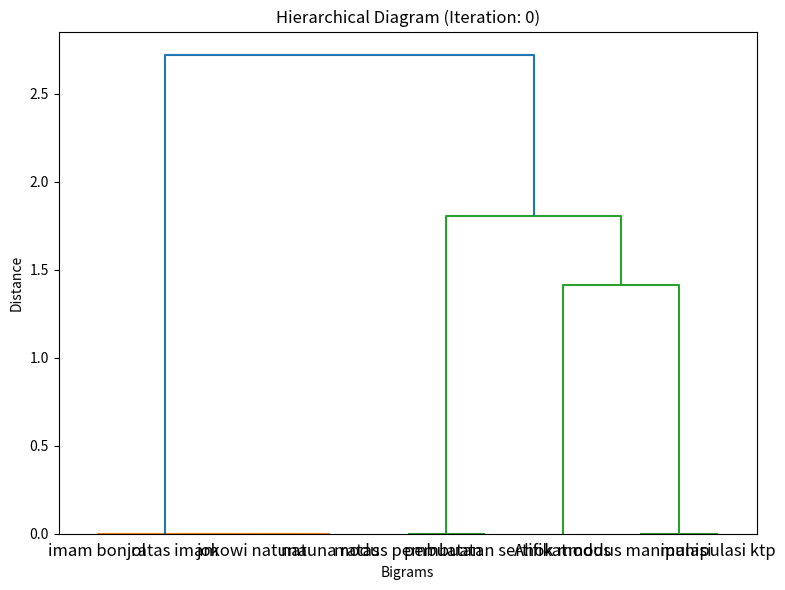

Python code for this plot: (Note: this script raises an exception after producing the figure.)
import numpy as np
import matplotlib.pyplot as plt
from scipy.cluster.hierarchy import dendrogram, linkage
import os

# Define the dataset
dataset = [
    "Ahok modus manipulasi ktp",
    "Ahok modus pembuatan sertifikat",
    "jokowi natuna ratas imam bonjol"
]

# Define the bigrams
bigrams = [
    ('Ahok', 'modus'),
    ('modus', 'manipulasi'),
    ('manipulasi', 'ktp'),
    ('modus', 'pembuatan'),
    ('pembuatan', 'sertifikat'),
    ('jokowi', 'natuna'),
    ('natuna', 'ratas'),
    ('ratas', 'imam'),
    ('imam', 'bonjol')
]

# Create the tweet-bigram matrix
n_tweets = len(dataset)
n_bigrams = len(bigrams)
tweet_bigram_matrix = np.zeros((n_tweets, n_bigrams), dtype=int)

# Populate the tweet-bigram matrix
for i, tweet in enumerate(dataset):
    for j, bigram in enumerate(bigrams):
        if all(word in tweet for word in bigram):
            tweet_bigram_matrix[i, j] = 1

# Print the tweet-bigram matrix
print("+----------------------+-----------+-----------+-----------+")
print("| Bi-gram              |   Tweet 1 |   Tweet 2 |   Tweet 3 |")
print("+======================+===========+===========+===========+")
for j, bigram in enumerate(bigrams):
    print(f"| {' '.join(bigram):20s} |", end=" ")
    for i in range(n_tweets):
        print(f"    {tweet_bigram_matrix[i, j]:2d}    |", end=" ")
    print()
print("+----------------------+-----------+-----------+-----------+")

# Compute the group average linkage distances
dist_matrix = np.zeros((n_bigrams, n_bigrams))
for i in range(n_bigrams):
    for j in range(i + 1, n_bigrams):
        a = ((tweet_bigram_matrix[:, i] > 0) & (tweet_bigram_matrix[:, j] > 0)).sum()
        b = (tweet_bigram_matrix[:, i] > 0).sum()
        c = (tweet_bigram_matrix[:, j] > 0).sum()
        dist = 1 - a / min(b, c)
        dist_matrix[i, j] = dist
        dist_matrix[j, i] = dist

# Print the distance matrix
print("\nDistance Matrix:")
for i in range(n_bigrams):
    print("+----------------------+ ", end="")
print()
for i in range(n_bigrams):
    print(f"| {bigrams[i][0]:<10s} {bigrams[i][1]:<10s} | ", end="")
print()
for i in range(n_bigrams):
    print("+----------------------+ ", end="")
print()
for i in range(n_bigrams):
    for j in range(n_bigrams):
        print(f"| {dist_matrix[i, j]:8.3f} ", end="")
    print("|")
for i in range(n_bigrams):
    print("+----------------------+ ", end="")
print()

# Specify the folder path to save the dendrogram figures
output_folder = "C:/Users/<user>/Documents/Kuliah/Semester 6/KKP/Trending Topic/dendogram fig"

# Compute the linkage matrix
Z = linkage(dist_matrix, method='average')

# Plot the initial dendrogram
fig, ax = plt.subplots(figsize=(8, 6))
dendrogram(Z, labels=[f"{bigram[0]} {bigram[1]}" for bigram in bigrams], ax=ax)
plt.title("Hierarchical Diagram (Iteration: 0)")
plt.xlabel("Bigrams")
plt.ylabel("Distance")
plt.tight_layout()

# Save the initial dendrogram figure
output_file = os.path.join(output_folder, "dendrogram_0.png")
plt.savefig(output_file)
plt.close()

# Perform hierarchical clustering
clusters = []
for i in range(1, n_bigrams):
    cluster = {"bigram": bigrams[i], "distance": dist_matrix[i, 0], "size": 1}
    clusters.append(cluster)

    # Update the distance matrix with group average linkage formula
    for j in range(1, i):
        a = ((tweet_bigram_matrix[:, i] > 0) & (tweet_bigram_matrix[:, j] > 0)).sum()
        b = (tweet_bigram_matrix[:, i] > 0).sum()
        c = (tweet_bigram_matrix[:, j] > 0).sum()
        dist = 1 - a / min(b, c)
        dist_matrix[i, j] = dist
        dist_matrix[j, i] = dist

    # Compute the linkage matrix for the current iteration
    Z = linkage(dist_matrix[:i+1, :i+1], method='average')

    # Plot the dendrogram for the current iteration
    fig, ax = plt.subplots(figsize=(8, 6))
    dendrogram(Z, labels=[f"{bigram[0]} {bigram[1]}" for bigram in bigrams[:i+1]], ax=ax)
    plt.title(f"Hierarchical Diagram (Iteration: {i})")
    plt.xlabel("Bigrams")
    plt.ylabel("Distance")
    plt.tight_layout()

    # Save the dendrogram figure for the current iteration
    output_file = os.path.join(output_folder, f"dendrogram_{i}.png")
    plt.savefig(output_file)
    plt.close()

# Print the clustering results
print("\nClustering Results:")
for i, cluster in enumerate(clusters):
    print(f"Cluster {i+1}: {cluster['bigram']} (Distance: {cluster['distance']}, Size: {cluster['size']})")

# Retrieve bigrams from Cluster 1 and Cluster 2
cluster_1_bigrams = [cluster['bigram'] for cluster in clusters[:n_bigrams-1] if cluster['size'] == 1]
cluster_2_bigrams = [cluster['bigram'] for cluster in clusters[:n_bigrams-1] if cluster['size'] == 2]

print("\nBigrams in Cluster 1:")
for bigram in cluster_1_bigrams:
    print(bigram)

print("\nBigrams in Cluster 2:")
for bigram in cluster_2_bigrams:
    print(bigram)

